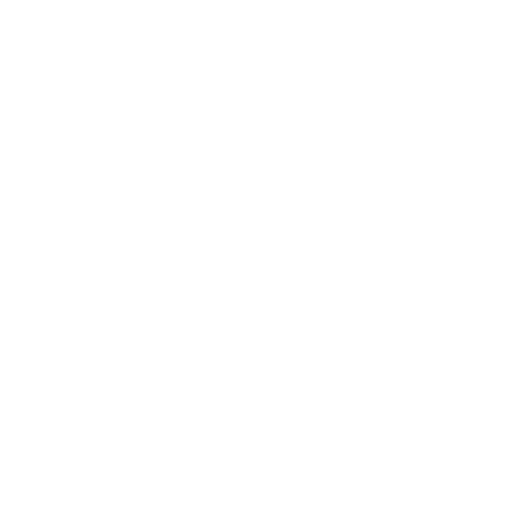
t = 0.00 s
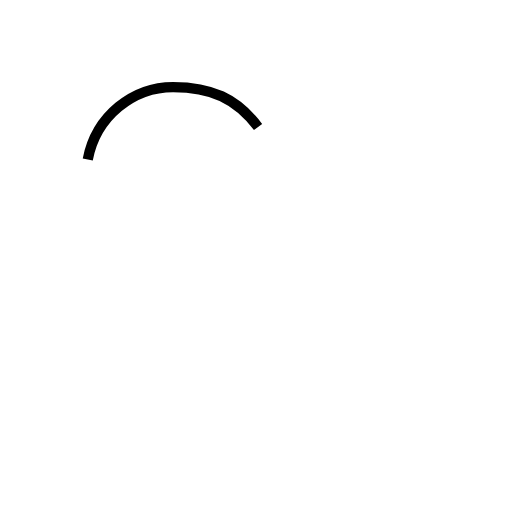
t = 0.64 s
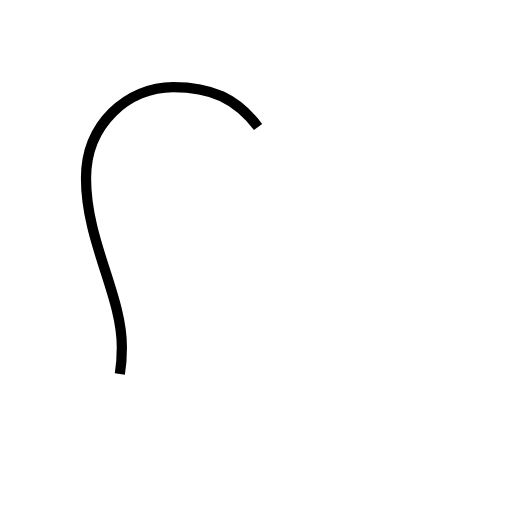
t = 1.28 s
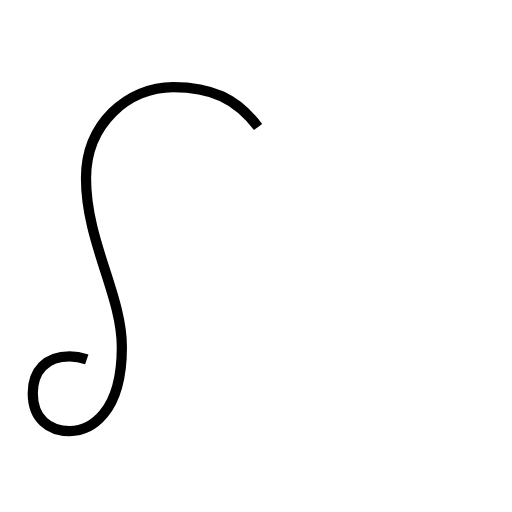
t = 1.93 s
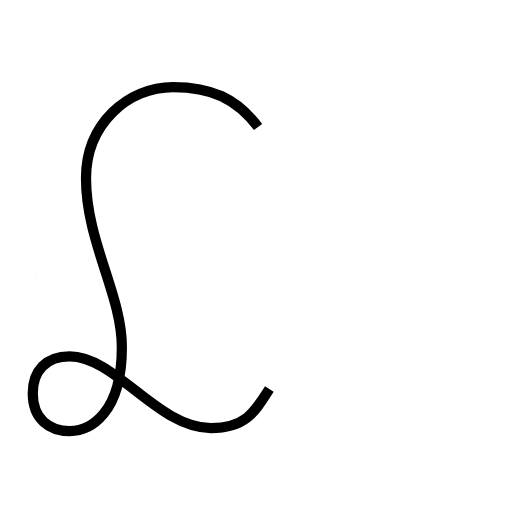
t = 2.57 s
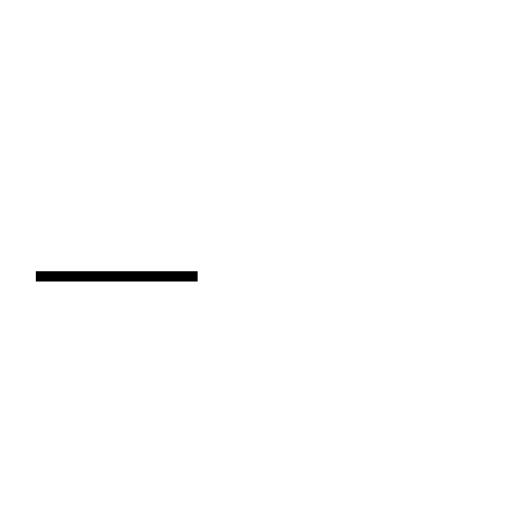
t = 3.04 s

The animated SVG that drew these frames (rendered in a browser with its animation timeline set to each time). Animation: 2 SMIL elements (animate=2); one cycle of 3.04 s.

<?xml version='1.0' encoding='utf-8'?>
<svg viewBox="0.0 -6.0 50.0 50.0" version="1.1" xmlns="http://www.w3.org/2000/svg"><rect x="-1000" y="-1000" width="2000" height="2000" stroke="white" fill="white" /><g style="fill:none;stroke:#000000;stroke-width:1"><path d="M 25.2 -31.6 C 23.1 -34.4 20.6 -35.5 16.9 -35.5 C 12.5 -35.5 8.4 -31.9 8.4 -26.6 C 8.4 -20.4 11.9 -15.2 11.9 -10.1 C 11.9 -3.6 8.8 -1.9 6.8 -1.9 C 4.8 -1.9 3.2 -3.1 3.2 -5.6 C 3.2 -7.8 4.5 -9.2 6.8 -9.2 C 11.3 -9.2 15.4 -2.2 20.6 -2.2 C 24.0 -2.2 24.9 -3.8 26.3 -6.0 " transform="translate(0.0 38.0)" stroke-dasharray="85.59827731378505" stroke-dashoffset="85.59827731378505"><animate attributeName="stroke-dashoffset" from="85.59827731378505" to="0" dur="2.5679483194135515s" begin="0s; anim_end.end" fill="freeze" id="anim0" /></path><path d="M 3.5 -17.0 L 19.3 -17.0" transform="translate(0.0 38.0)" stroke-dasharray="15.8" stroke-dashoffset="15.8"><animate attributeName="stroke-dashoffset" from="15.8" to="0" dur="0.474s" begin="anim0.end" fill="freeze" id="anim_end" /></path></g></svg>
